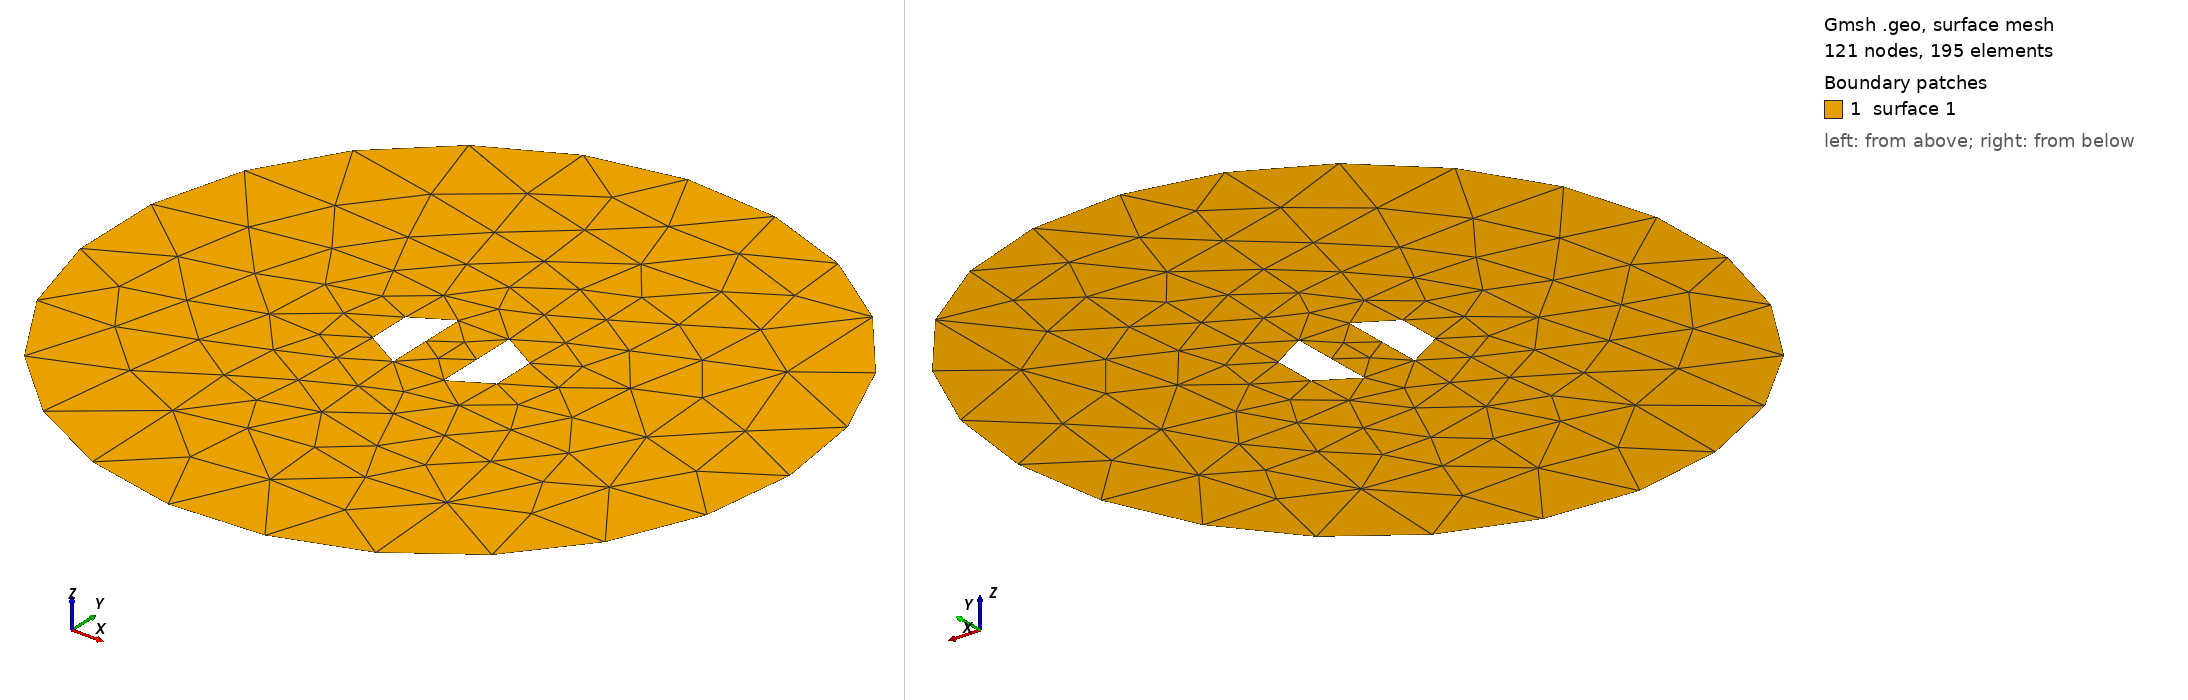

Gmsh geometry script, surface-meshed: 121 nodes, 195 surface elements. Boundary patches (legend numbers): 1 surface 1. Left view from above one corner, right view from below the opposite corner. The script declares no physical surfaces, so the legend lists its geometric surfaces. The drawing asked Gmsh for element sizes between 1% and 20% of the model's largest extent; the script's own settings can give other sizes.

=== C7_2D.geo (drawn) ===
///////////////////////////////////////////
//        Géoétrie simple 2D             //
//Deux demi disques immergés dans Cercle //
///////////////////////////////////////////
SetFactory("OpenCASCADE");
rayon=4.0;
dx=0.3;
Circle(1) = {0, 0, 0, rayon, 0, 2*Pi};
//
Line Loop (1) = {1};
//
Plane Surface (1) = {1};
//
// Demi disque interne gauche
//
Lx=1.0;
//
Point (2) = { -dx, Lx/2.0, 0};
Point (3) = { -dx, -Lx/2.0, 0};
Circle(4) = {-dx, 0, 0, Lx/2.0, Pi/2.0, 3.0*Pi/2.0};
// Création des arêtes
Line (2) = {2 ,3}; 
// Définition du contour
Line Loop (2) = { 2, 4};
//
Plane Surface (2) = {2};
//
// Demi disque interne droit
//
Point (10) = { dx, Lx/2.0, 0};
Point (11) = { dx, -Lx/2.0, 0};
Circle(12) = {dx, 0, 0, Lx/2.0, 3.0*Pi/2.0, Pi/2.0};
// Création des arêtes
Line (13) = {10 ,11}; 
// Définition du contour
Line Loop (14) = { 13, 12};
//
Plane Surface (3) = {14};
//
// Trou
//
BooleanDifference{ Surface{1}; Delete; }{ Surface{2}; Delete; }
BooleanDifference{ Surface{1}; Delete; }{ Surface{3}; Delete; }
